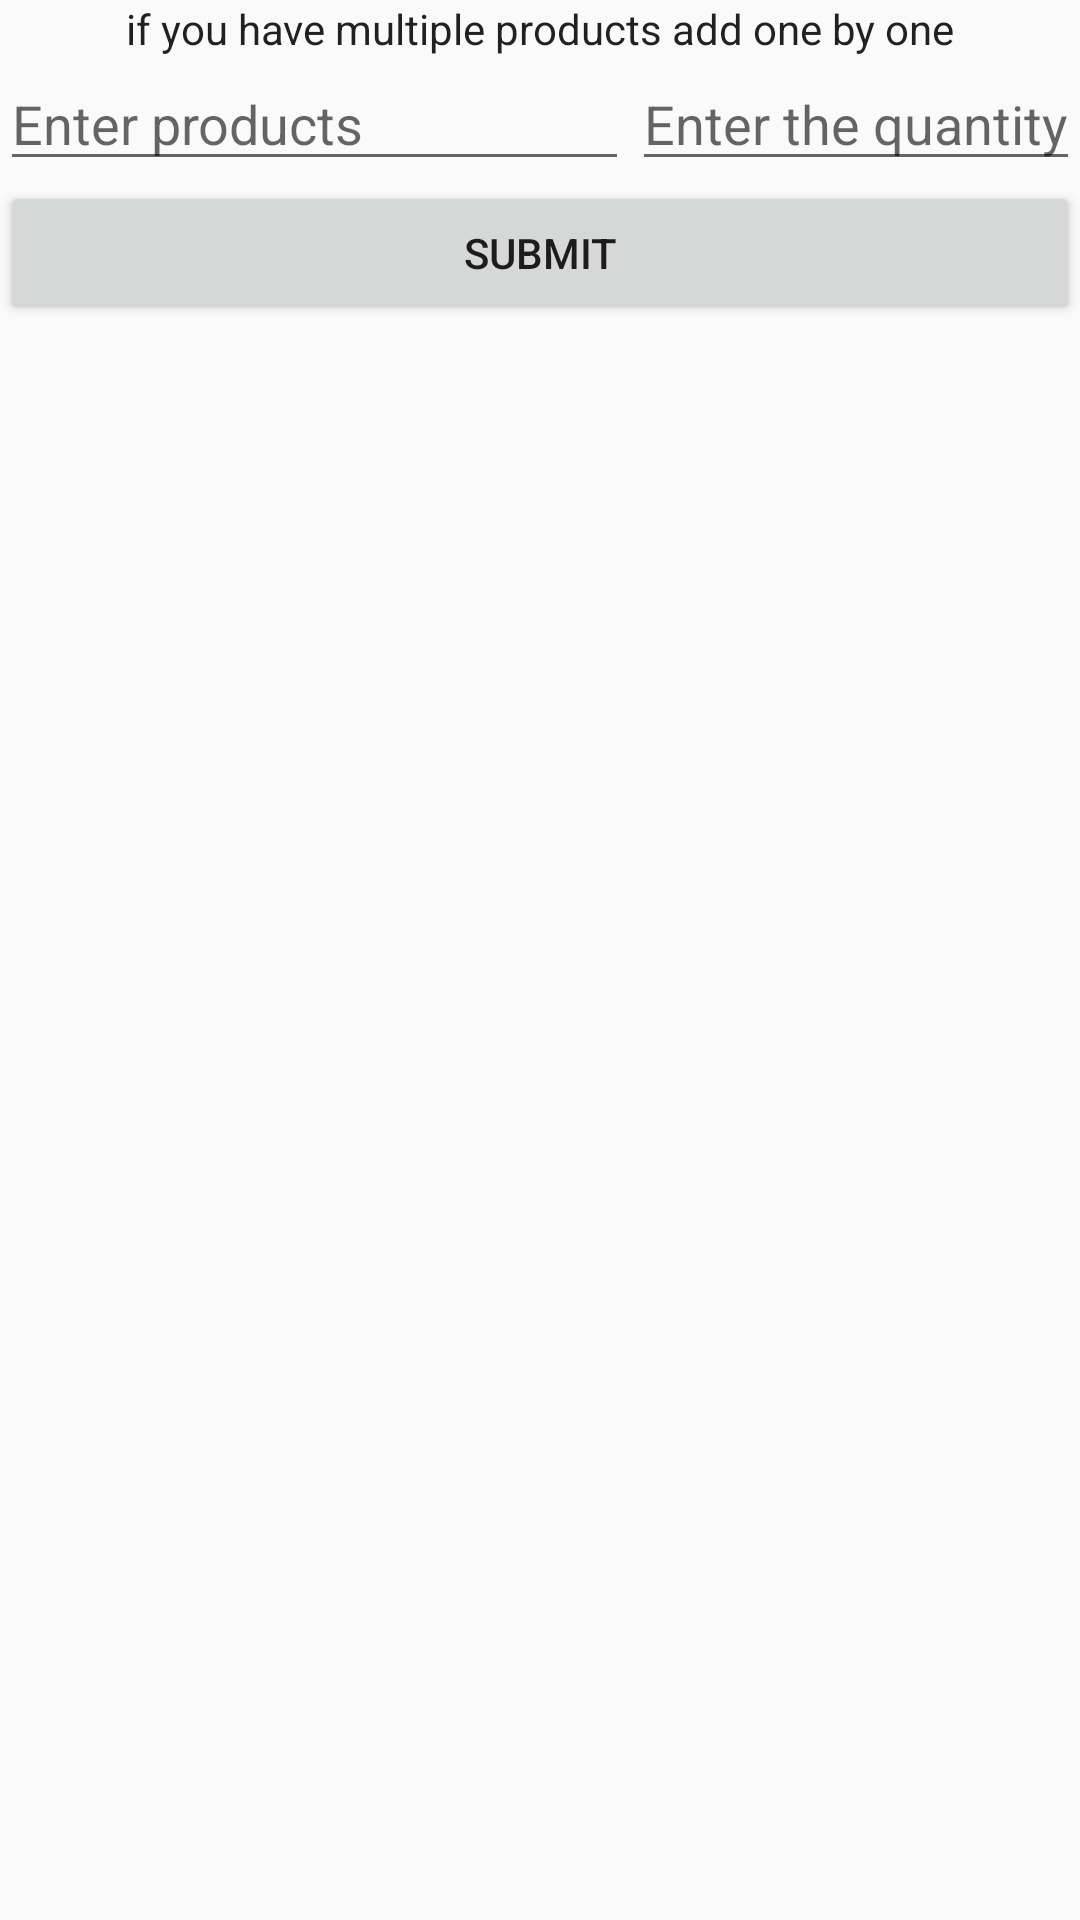

This screen was rendered from an Android layout file. Write that file and the resources it references.
<!-- AndroidManifest.xml: application theme AppTheme -->
<!-- res/layout/activity_add_items.xml -->
<?xml version="1.0" encoding="utf-8"?>
<LinearLayout xmlns:android="http://schemas.android.com/apk/res/android"
    xmlns:tools="http://schemas.android.com/tools"
    android:layout_width="match_parent"
    android:layout_height="match_parent"
    tools:context=".addItems">

    <GridLayout
        android:layout_width="match_parent"
        android:layout_height="wrap_content"
        android:columnCount="4">

        <TextView
            android:layout_row="0"
            style="@style/TextAppearance.AppCompat"
            android:text="if you have multiple products add one by one"
            android:layout_columnSpan="4"
            android:gravity="center"
            android:layout_columnWeight="1"/>


        <EditText
            android:id="@+id/item"
            android:hint="Enter products"
            android:layout_row="1"
            android:layout_column="0"
            android:layout_columnWeight="1"
            android:inputType="text"
            android:imeOptions="actionNext"/>

        <EditText
            android:id="@+id/qty"
            android:layout_row="1"
            android:layout_column="3"
            android:hint="Enter the quantity"
            android:inputType="number"
            android:imeOptions="actionGo" />

        <Button
            android:id="@+id/submit"
            android:layout_row="2"
            android:layout_column="0"
            android:text="Submit"
            android:layout_columnSpan="4"
            android:layout_columnWeight="1"
            android:onClick="add"/>


    </GridLayout>

</LinearLayout>
<!-- resources referenced by this layout -->
<resources>
  <style name="AppTheme" parent="Theme.AppCompat.Light.DarkActionBar">
          
          <item name="colorPrimary">@color/colorPrimary</item>
          <item name="colorPrimaryDark">@color/colorPrimaryDark</item>
          <item name="colorAccent">@color/colorAccent</item>
      </style>
  <color name="colorPrimary">#E91E63</color>
  <color name="colorPrimaryDark">#D81B60</color>
  <color name="colorAccent">#9C27B0</color>
</resources>
